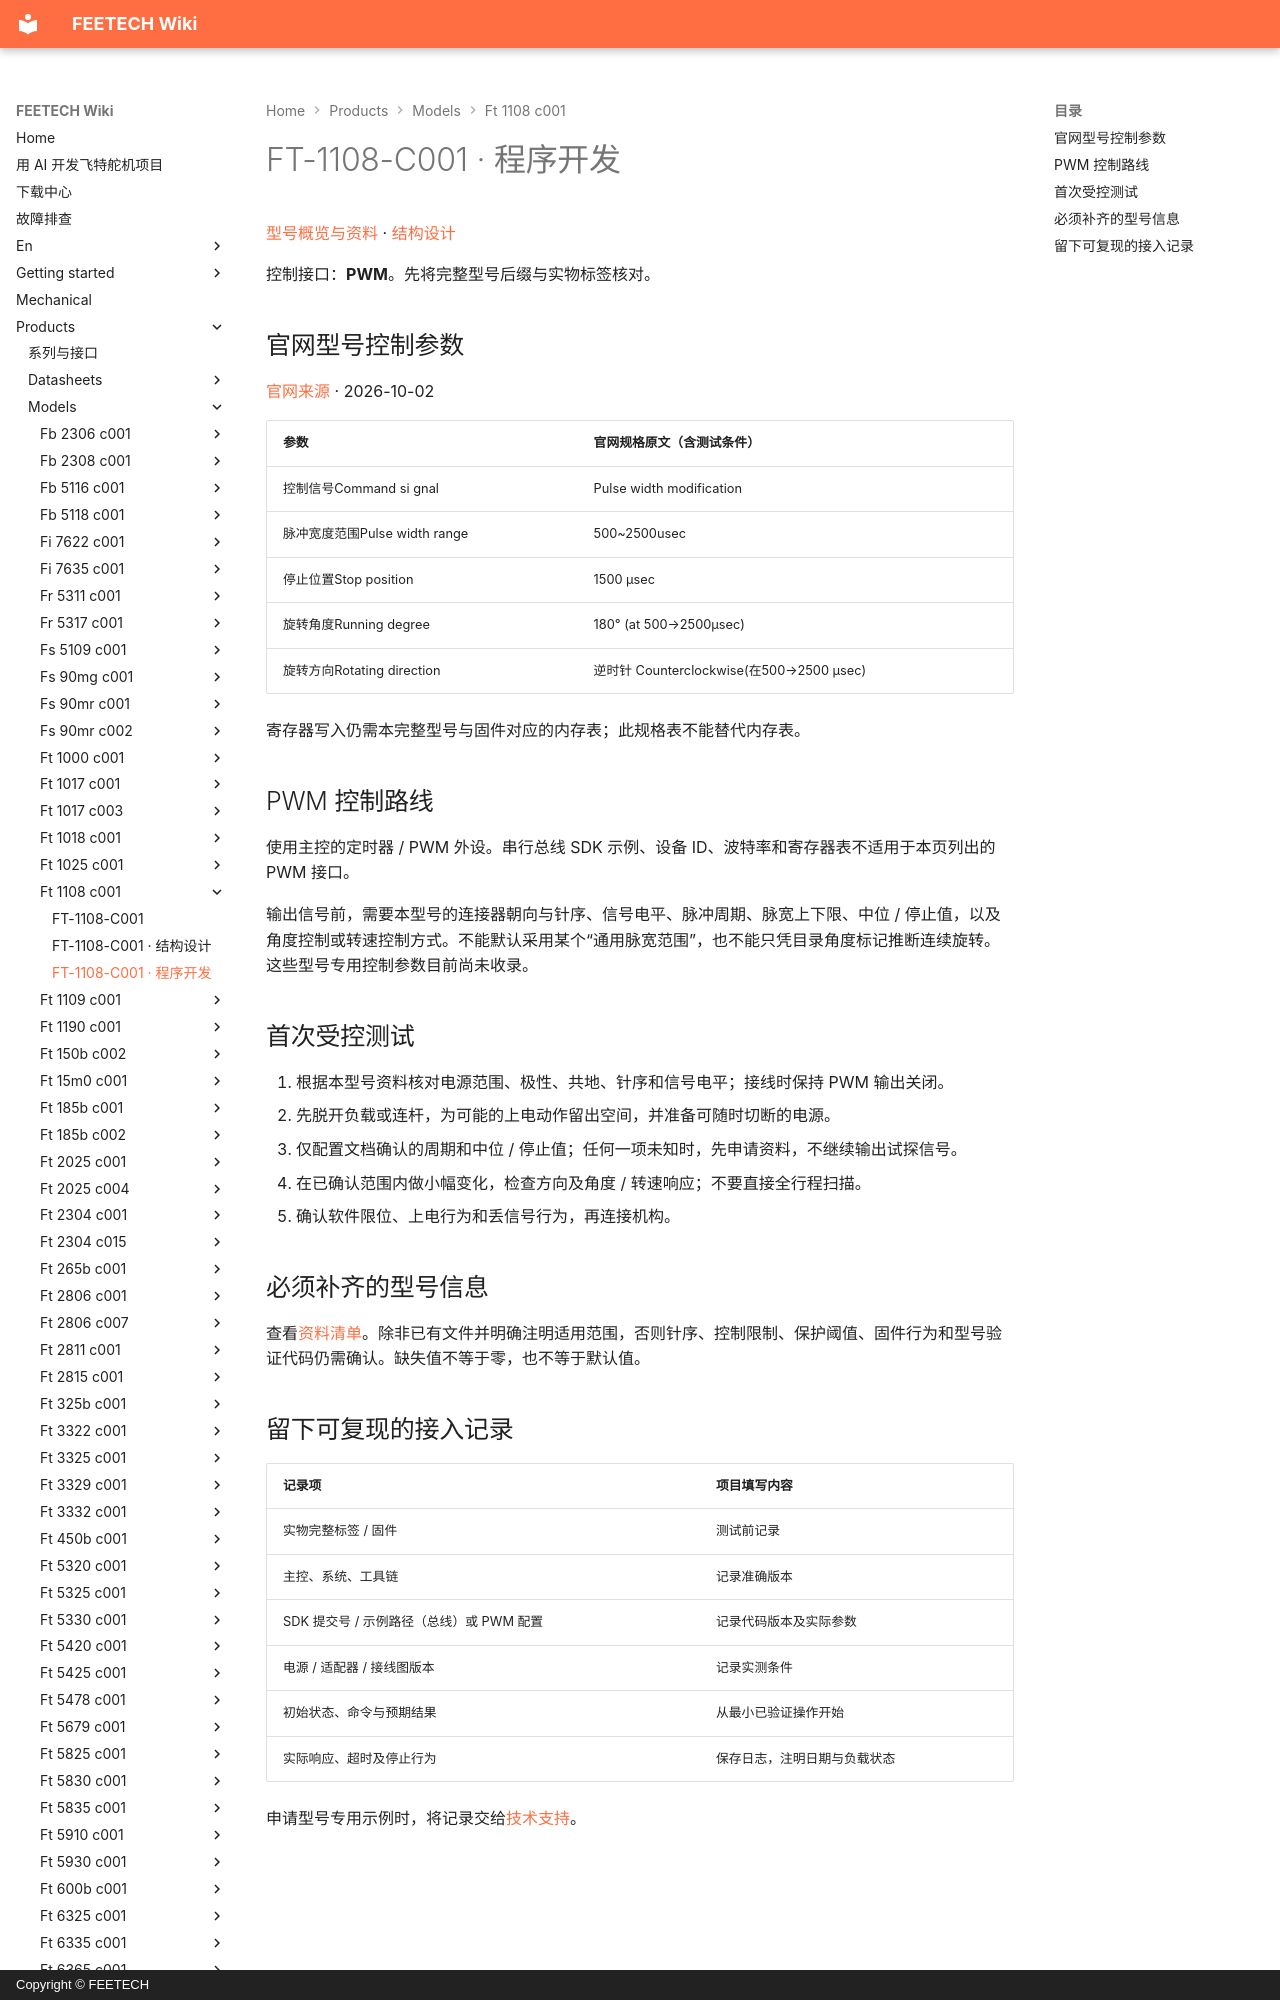

repository: ftservo/ftservo-wiki · page: products/models/ft-1108-c001/software/index.html · generator: mkdocs · copyright: Copyright © FEETECH

# FT-1108-C001 · 程序开发

[型号概览与资料](main.md) · [结构设计](mechanical.md)

控制接口：**PWM**。先将完整型号后缀与实物标签核对。

<!-- official-control:start -->
## 官网型号控制参数

[官网来源](https://www.feetechrc.com/880989) · 2026-10-02

| 参数 | 官网规格原文（含测试条件） |
| --- | --- |
| 控制信号Command si gnal | Pulse width modification |
| 脉冲宽度范围Pulse width range | 500~2500usec |
| 停止位置Stop position | 1500 μsec |
| 旋转角度Running degree | 180° (at 500→2500μsec) |
| 旋转方向Rotating direction | 逆时针 Counterclockwise(在500→2500 μsec) |

寄存器写入仍需本完整型号与固件对应的内存表；此规格表不能替代内存表。
<!-- official-control:end -->

## PWM 控制路线

使用主控的定时器 / PWM 外设。串行总线 SDK 示例、设备 ID、波特率和寄存器表不适用于本页列出的 PWM 接口。

输出信号前，需要本型号的连接器朝向与针序、信号电平、脉冲周期、脉宽上下限、中位 / 停止值，以及角度控制或转速控制方式。不能默认采用某个“通用脉宽范围”，也不能只凭目录角度标记推断连续旋转。这些型号专用控制参数目前尚未收录。
